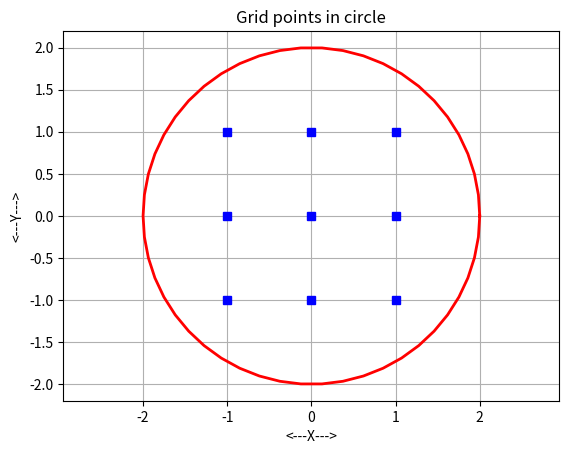
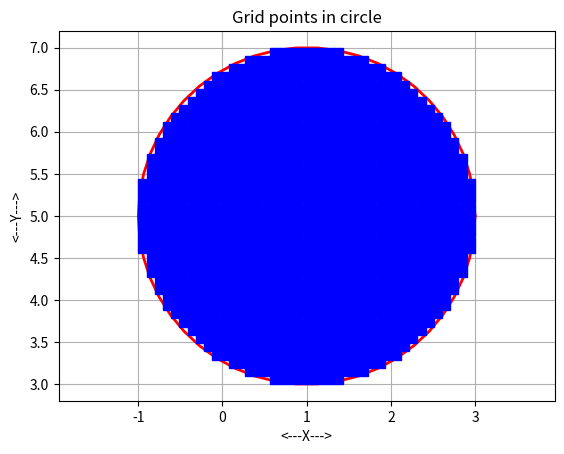
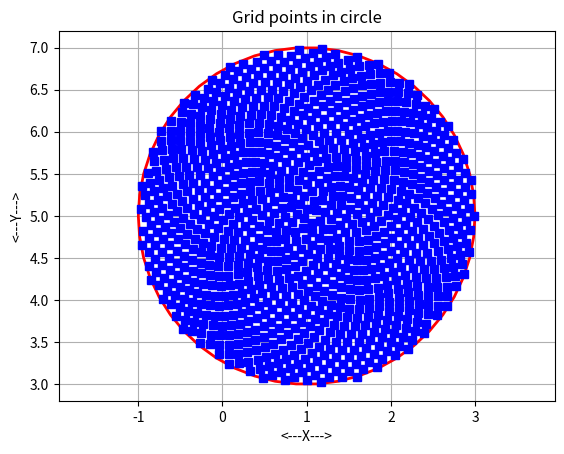

Write the Python code that produced these figures, in order.
#! /usr/bin/env python3
#
def disk_grid_display ( n, r, c, ng, cg, filename ):

#*****************************************************************************80
#
## disk_grid_display() displays grid points inside a disk.
#
#  Licensing:
#
#    This code is distributed under the MIT license.
#
#  Modified:
#
#    05 September 2010
#
#  Author:
#
#    John Burkardt
#
#  Input:
#
#    integer N, the number of subintervals.
#
#    real R, the radius of the disk.
#
#    real C(2), the coordinates of the center of the disk.
#
#    integer NG, the number of grid points inside the disk.
#
#    real CG(2,NG), the grid points.
#
#    string FILENAME, the name of the plotfile to be created.
#
  import matplotlib.pyplot as plt
  import numpy as np
#
#  Make points on the circumference and plot them.
#
  cx = np.zeros ( 51 )
  cy = np.zeros ( 51 )
  for i in range ( 0, 51 ):
    t = 2.0 * np.pi * float ( i ) / 50.0
    cx[i] = c[0] + r * np.cos ( t )
    cy[i] = c[1] + r * np.sin ( t )

  plt.plot ( cx, cy, linewidth = 2.0, color = 'r' )
#
#  Plot the gridpoints.
#
  plt.plot ( cg[0,0:ng], cg[1,0:ng], 'bs' )
#
#  Cleanup and annotate.
#
  plt.xlabel ( '<---X--->' )
  plt.ylabel ( '<---Y--->' )
  plt.title ( 'Grid points in circle' )
  plt.grid ( True )
  plt.axis ( 'equal' )
  plt.savefig ( filename )
  plt.show ( block = False )
  plt.close ( )

  print ( '' )
  print ( '  Graphics data saved in file "%s"' % (filename ) )

  return

def disk_grid_display_test ( ):

#*****************************************************************************80
#
## disk_grid_display_test() tests disk_grid_display().
#
#  Licensing:
#
#    This code is distributed under the MIT license.
#
#  Modified:
#
#    07 April 2015
#
#  Author:
#
#    John Burkardt
#
  import numpy as np
  import platform

  print ( '' )
  print ( 'disk_grid_display_test():' )
  print ( '  python version: ' + platform.python_version ( ) )
  print ( '  numpy version:  ' + np.version.version )
  print ( '  disk_grid_display() displays a grid of points in a disk.' )

  n = 1
  r = 2.0
  c = np.array ( [ 0.0, 0.0 ] )
  ng = 9
  cg = np.array ( [ \
    [ -1.0,  1.0 ], \
    [  0.0,  1.0 ], \
    [  1.0,  1.0 ], \
    [ -1.0,  0.0 ], \
    [  0.0,  0.0 ], \
    [  1.0,  0.0 ], \
    [ -1.0, -1.0 ], \
    [  0.0, -1.0 ], \
    [  1.0, -1.0 ] ] )

  cg = np.transpose ( cg )
  filename = 'disk_grid_display.png'

  disk_grid_display ( n, r, c, ng, cg, filename )

  return
  
def disk_grid_fibonacci ( n, r, c ):

#*****************************************************************************80
#
## disk_grid_fibonacci() computes Fibonacci grid points inside a disk.
#
#  Licensing:
#
#    This code is distributed under the MIT license.
#
#  Modified:
#
#    07 April 2015
#
#  Author:
#
#    John Burkardt
#
#  Reference:
#
#    Richard Swinbank, James Purser,
#    Fibonacci grids: A novel approach to global modelling,
#    Quarterly Journal of the Royal Meteorological Society,
#    Volume 132, Number 619, July 2006 Part B, pages 1769-1793.
#
#  Input:
#
#    integer N, the number of points desired.
#
#    real R, the radius of the disk.
#
#    real C(2), the coordinates of the center of the disk.
#
#  Output:
#
#    real CG(2,N), the grid points.
#
  import numpy as np

  r0 = r / np.sqrt ( float ( n ) - 0.5 )
  phi = ( 1.0 + np.sqrt ( 5.0 ) ) / 2.0

  gr = np.zeros ( n )
  gt = np.zeros ( n )
  for i in range ( 0, n ):
    gr[i] = r0 * np.sqrt ( i + 0.5 );
    gt[i] = 2.0 * np.pi * float ( i + 1 ) / phi

  cg = np.zeros ( ( 2, n ) )

  for i in range ( 0, n ):
    cg[0,i] = c[0] + gr[i] * np.cos ( gt[i] )
    cg[1,i] = c[1] + gr[i] * np.sin ( gt[i] )

  return cg

def disk_grid_fibonacci_test ( ):

#*****************************************************************************80
#
## disk_grid_fibonacci_test() tests disk_grid_fibonacci().
#
#  Licensing:
#
#    This code is distributed under the MIT license.
#
#  Modified:
#
#    07 April 2015
#
#  Author:
#
#    John Burkardt
#
  import numpy as np
  import platform

  print ( '' )
  print ( 'disk_grid_fibonacci_test:' )
  print ( '  Python version: %s' % ( platform.python_version ( ) ) )
  print ( '  disk_grid_fibonacci can define a grid of N points' )

  n = 1000
  r = 2.0
  c = np.array ( [ 1.0, 5.0 ] )

  print ( '' )
  print ( '  We use N = %d' % ( n ) )
  print ( '  Radius R = %g' % ( r ) )
  print ( '  Center C = (%g,%g)' % ( c[0], c[1] ) )

  ng = n
  cg = disk_grid_fibonacci ( n, r, c );

  r82vec_print_part ( n, cg, 20, '  Part of the grid point array:' );
#
#  Write grid points to a file.
#
  filename = 'disk_grid_fibonacci.xy'

  r8mat_transpose_write ( filename, 2, ng, cg )

  print ( '' )
  print ( '  Data written to the file "%s".' % ( filename ) )
#
#  Plot the grid, and save the plot in a file.
#
  filename = 'disk_grid_fibonacci.png'
  disk_grid_display ( n, r, c, ng, cg, filename )

  return

def disk_grid_test ( ):

#*****************************************************************************80
#
## disk_grid_test() tests disk_grid().
#
#  Licensing:
#
#    This code is distributed under the MIT license. 
#
#  Modified:
#
#    07 April 2015
#
#  Author:
#
#    John Burkardt
#
  import platform

  print ( '' )
  print ( 'disk_grid_test():' )
  print ( '  Python version: %s' % ( platform.python_version ( ) ) )
  print ( '  Test disk_grid().' )
#
#  Utilities:
#
  r82vec_print_part_test ( )
  r8mat_transpose_write_test ( )
#
#  Library.
#
  disk_grid_display_test ( )
  disk_grid_regular_count_test ( )
  disk_grid_regular_test ( )
  disk_grid_fibonacci_test ( )
#
#  Terminate.
#
  print ( '' )
  print ( 'disk_grid_test():' )
  print ( '  Normal end of execution.' )
  return

def disk_grid_regular_count ( n, r, c ):

#*****************************************************************************80
#
## disk_grid_regular_count() counts the grid points inside a disk.
#
#  Discussion:
#
#    The grid is defined by specifying the radius and center of the disk,
#    and the number of subintervals N into which the horizontal radius
#    should be divided.  Thus, a value of N = 2 will result in 5 points
#    along that horizontal line.
#
#  Licensing:
#
#    This code is distributed under the MIT license.
#
#  Modified:
#
#    07 April 2015
#
#  Author:
#
#    John Burkardt
#
#  Input:
#
#    integer N, the number of subintervals.
#
#    real R, the radius of the disk.
#
#    real C(2), the coordinates of the center of the disk.
#
#  Output:
#
#    integer NG, the number of grid points inside the disk.
#
  ng = 0

  for j in range ( 0, n + 1 ):

    i = 0
    x = c[0]
    y = c[1] + r * float ( 2 * j ) / float ( 2 * n + 1 )
    ng = ng + 1
    if ( 0 < j ):
      ng = ng + 1

    while ( True ):

      i = i + 1
      x = c[0] + r * float ( 2 * i ) / float ( 2 * n + 1 )

      if ( r * r < ( x - c[0] ) ** 2 + ( y - c[1] ) ** 2 ):
        break

      ng = ng + 1
      ng = ng + 1

      if ( 0 < j ):
        ng = ng + 1
        ng = ng + 1

  return ng

def disk_grid_regular_count_test ( ):

#*****************************************************************************80
#
## disk_grid_regular_count_test() tests disk_grid_regular_count().
#
#  Discussion:
#
#    The grid is defined by specifying the radius and center of the disk,
#    and the number of subintervals N into which the horizontal radius
#    should be divided.  Thus, a value of N = 2 will result in 5 points
#    along that horizontal line.
#
#  Licensing:
#
#    This code is distributed under the MIT license.
#
#  Modified:
#
#    07 April 2015
#
#  Author:
#
#    John Burkardt
#
  import numpy as np
  import platform

  print ( '' )
  print ( 'disk_grid_regular_count_test:' )
  print ( '  Python version: %s' % ( platform.python_version ( ) ) )
  print ( '  disk_grid_regular_count counts the number of grid points needed' )
  print ( '  for a regular grid of points in a disk.' )

  print ( '' )
  print ( '  N = number of subintervals of the horizontal radius.' )
  print ( '  NG = resulting number of grid points.' )
  print ( '' )
  print ( '     N        NG' )
  print ( '' )

  for n in [ 1, 2, 4, 8, 16  ]:
    r = 1.0
    c = np.array ( [ 0.0, 0.0 ] )
    ng = disk_grid_regular_count ( n, r, c )
    print ( '  %4d  %8d' % ( n, ng ) )

  return
 
def disk_grid_regular ( n, r, c, ng ):

#*****************************************************************************80
#
## disk_grid_regular() computes grid points inside a disk.
#
#  Discussion:
#
#    The grid is defined by specifying the radius and center of the disk,
#    and the number of subintervals N into which the horizontal radius
#    should be divided.  Thus, a value of N = 2 will result in 5 points
#    along that horizontal line.
#
#  Licensing:
#
#    This code is distributed under the MIT license.
#
#  Modified:
#
#    07 April 2015
#
#  Author:
#
#    John Burkardt
#
#  Input:
#
#    integer N, the number of subintervals.
#
#    real R, the radius of the disk.
#
#    real C(2), the coordinates of the center of the disk.
#
#    integer NG, the number of grid points, as determined by
#    disk_grid_count.
#
#  Output:
#
#    real CG(2,NG), the grid points inside the disk.
#
  import numpy as np

  cg = np.zeros ( [ 2, ng ] )

  p = 0

  for j in range ( 0, n + 1 ):

    i = 0
    x = c[0]
    y = c[1] + r * float ( 2 * j ) / float ( 2 * n + 1 )
    cg[0,p] = x
    cg[1,p] = y
    p = p + 1

    if ( 0 < j ):

      cg[0,p] = x
      cg[1,p] = 2.0 * c[1] - y
      p = p + 1

    while ( True ):

      i = i + 1
      x = c[0] + r * float ( 2 * i ) / float ( 2 * n + 1 )
      if ( r * r < ( x - c[0] ) ** 2 + ( y - c[1] ) ** 2 ):
        break

      cg[0,p] = x
      cg[1,p] = y
      p = p + 1
      cg[0,p] = 2.0 * c[0] - x
      cg[1,p] = y
      p = p + 1

      if ( 0 < j ):
        cg[0,p] = x
        cg[1,p] = 2.0 * c[1] - y
        p = p + 1;
        cg[0,p] = 2.0 * c[0] - x
        cg[1,p] = 2.0 * c[1] - y
        p = p + 1

  return cg

def disk_grid_regular_test ( ):

#*****************************************************************************80
#
## disk_grid_regular_test() tests disk_grid_regular().
#
#  Licensing:
#
#    This code is distributed under the MIT license.
#
#  Modified:
#
#    07 April 2015
#
#  Author:
#
#    John Burkardt
#
  import numpy as np
  import platform

  print ( '' )
  print ( 'disk_grid_regular_test:' )
  print ( '  Python version: %s' % ( platform.python_version ( ) ) )
  print ( '  disk_grid_regular can define a grid of points' )
  print ( '  with N+1 points on a horizontal or vertical radius,' )
  print ( '  based on any disk.' )

  n = 20
  r = 2.0
  c = np.array ( [ 1.0, 5.0 ] )

  print ( '' )
  print ( '  We use N = %d' % ( n ) )
  print ( '  Radius R = %g' % ( r ) )
  print ( '  Center C = (%g,%g)' % ( c[0], c[1] ) )

  ng = disk_grid_regular_count ( n, r, c )

  print ( '' )
  print ( '  Number of grid points will be %d' % ( ng ) )

  cg = disk_grid_regular ( n, r, c, ng )

  r82vec_print_part ( ng, cg, 20, '  Part of the grid point array:' )
#
#  Write grid points to a file.
#
  filename = 'disk_grid_regular.xy'

  r8mat_transpose_write ( filename, 2, ng, cg )

  print ( '' )
  print ( '  Data written to the file "%s".' % ( filename ) )
#
#  Plot the grid, and save the plot in a file.
#
  filename = 'disk_grid_regular.png'
  disk_grid_display ( n, r, c, ng, cg, filename )

  return
  
def r82vec_print_part ( n, a, max_print, title ):

#*****************************************************************************80
#
## r82vec_print_part() prints "part" of an R82VEC.
#
#  Discussion:
#
#    The user specifies MAX_PRINT, the maximum number of lines to print.
#
#    If N, the size of the vector, is no more than MAX_PRINT, then
#    the entire vector is printed, one entry per line.
#
#    Otherwise, if possible, the first MAX_PRINT-2 entries are printed,
#    followed by a line of periods suggesting an omission,
#    and the last entry.
#
#  Licensing:
#
#    This code is distributed under the MIT license.
#
#  Modified:
#
#    19 December 2001
#
#  Author:
#
#    John Burkardt
#
#  Input:
#
#    integer N, the number of entries of the vector.
#
#    real A(2,N), the vector to be printed.
#
#    integer MAX_PRINT, the maximum number of lines
#    to print.
#
#    string TITLE, a title.
#
  if ( 0 < max_print ):

    if ( 0 < n ):

      if ( 0 < len ( title ) ):
        print ( '' )
        print ( title )

      print ( '' )

      if ( n <= max_print ):

        for i in range ( 0, n ):
          print ( '  %4d  %14f  %14f' % ( i, a[0,i], a[1,i] ) )
 
      elif ( 3 <= max_print ):

        for i in range ( 0, max_print - 2 ):
          print ( '  %4d  %14f  %14f' % ( i, a[0,i], a[1,i] ) )
        print ( '  ....  ..............  ..............' )
        i = n - 1
        print ( '  %4d  %14f  %14f' % ( i, a[0,i], a[1,i] ) )

      else:

        for i in range ( 0, max_print - 1 ):
          print ( '  %4d  %14f  %14f' % ( i, a[0,i], a[1,i] ) )
        i = max_print - 1
        print ( '  %4d  %14f  %14f  ...more entries...' % ( i, a[0,i], a[1,i] ) )

  return

def r82vec_print_part_test ( ):

#*****************************************************************************80
#
## r82vec_print_part_test() tests r82vec_print_part().
#
#  Licensing:
#
#    This code is distributed under the MIT license.
#
#  Modified:
#
#    07 April 2015
#
#  Author:
#
#    John Burkardt
#
  import numpy as np
  import platform

  print ( '' )
  print ( 'R82VEC_PRINT_part_test' )
  print ( '  Python version: %s' % ( platform.python_version ( ) ) )
  print ( '  R82VEC_PRINT_part prints an R8VEC.' )

  n = 10

  v = np.array ( [ \
    [  11,  12, 13, 14, 15, 16, 17, 18, 19, 20 ], \
    [  21,  22, 23, 24, 25, 26, 27, 28, 29, 30 ] ] )

  max_print = 2
  r82vec_print_part ( n, v, max_print, '  Output with MAX_PRINT = 2' )

  max_print = 5
  r82vec_print_part ( n, v, max_print, '  Output with MAX_PRINT = 5' )

  max_print = 25
  r82vec_print_part ( n, v, max_print, '  Output with MAX_PRINT = 25' )

  return

def r8mat_transpose_write ( filename, m, n, a ):

#*****************************************************************************80
#
## r8mat_transpose_write() writes the transpose of an R8MAT to a file.
#
#  Licensing:
#
#    This code is distributed under the MIT license.
#
#  Modified:
#
#    12 October 2014
#
#  Author:
#
#    John Burkardt
#
#  Input:
#
#    string FILENAME, the name of the output file.
#
#    integer M, the number of rows in A.
#
#    integer N, the number of columns in A.
#
#    real A(M,N), the matrix.
#
  output = open ( filename, 'w' )

  for j in range ( 0, n ):
    for i in range ( 0, m ):
      s = '  %g' % ( a[i,j] )
      output.write ( s )
    output.write ( '\n' )

  output.close ( )

  return

def r8mat_transpose_write_test ( ):

#*****************************************************************************80
#
## r8mat_transpose_write_test() tests r8mat_transpose_write().
#
#  Licensing:
#
#    This code is distributed under the MIT license.
#
#  Modified:
#
#    07 April 2015
#
#  Author:
#
#    John Burkardt
#
  import numpy as np
  import platform

  print ( '' )
  print ( 'r8mat_transpose_write_test:' )
  print ( '  Python version: %s' % ( platform.python_version ( ) ) )
  print ( '  Test r8mat_transpose_write, which writes the transpose of an R8MAT to a file.' )

  filename = 'r8mat_transpose_write_test.txt'
  m = 5
  n = 3
  a = np.array ( (  \
    ( 1.1, 1.2, 1.3 ), \
    ( 2.1, 2.2, 2.3 ), \
    ( 3.1, 3.2, 3.3 ), \
    ( 4.1, 4.2, 4.3 ), \
    ( 5.1, 5.2, 5.3 ) ) )
  r8mat_transpose_write ( filename, m, n, a )

  print ( '' )
  print ( '  Created file "%s".' % ( filename ) )

  return
  
def timestamp ( ):

#*****************************************************************************80
#
## timestamp() prints the date as a timestamp.
#
#  Licensing:
#
#    This code is distributed under the MIT license. 
#
#  Modified:
#
#    06 April 2013
#
#  Author:
#
#    John Burkardt
#
  import time

  t = time.time ( )
  print ( time.ctime ( t ) )

  return None

if ( __name__ == '__main__' ):
  timestamp ( )
  disk_grid_test ( )
  timestamp ( )
